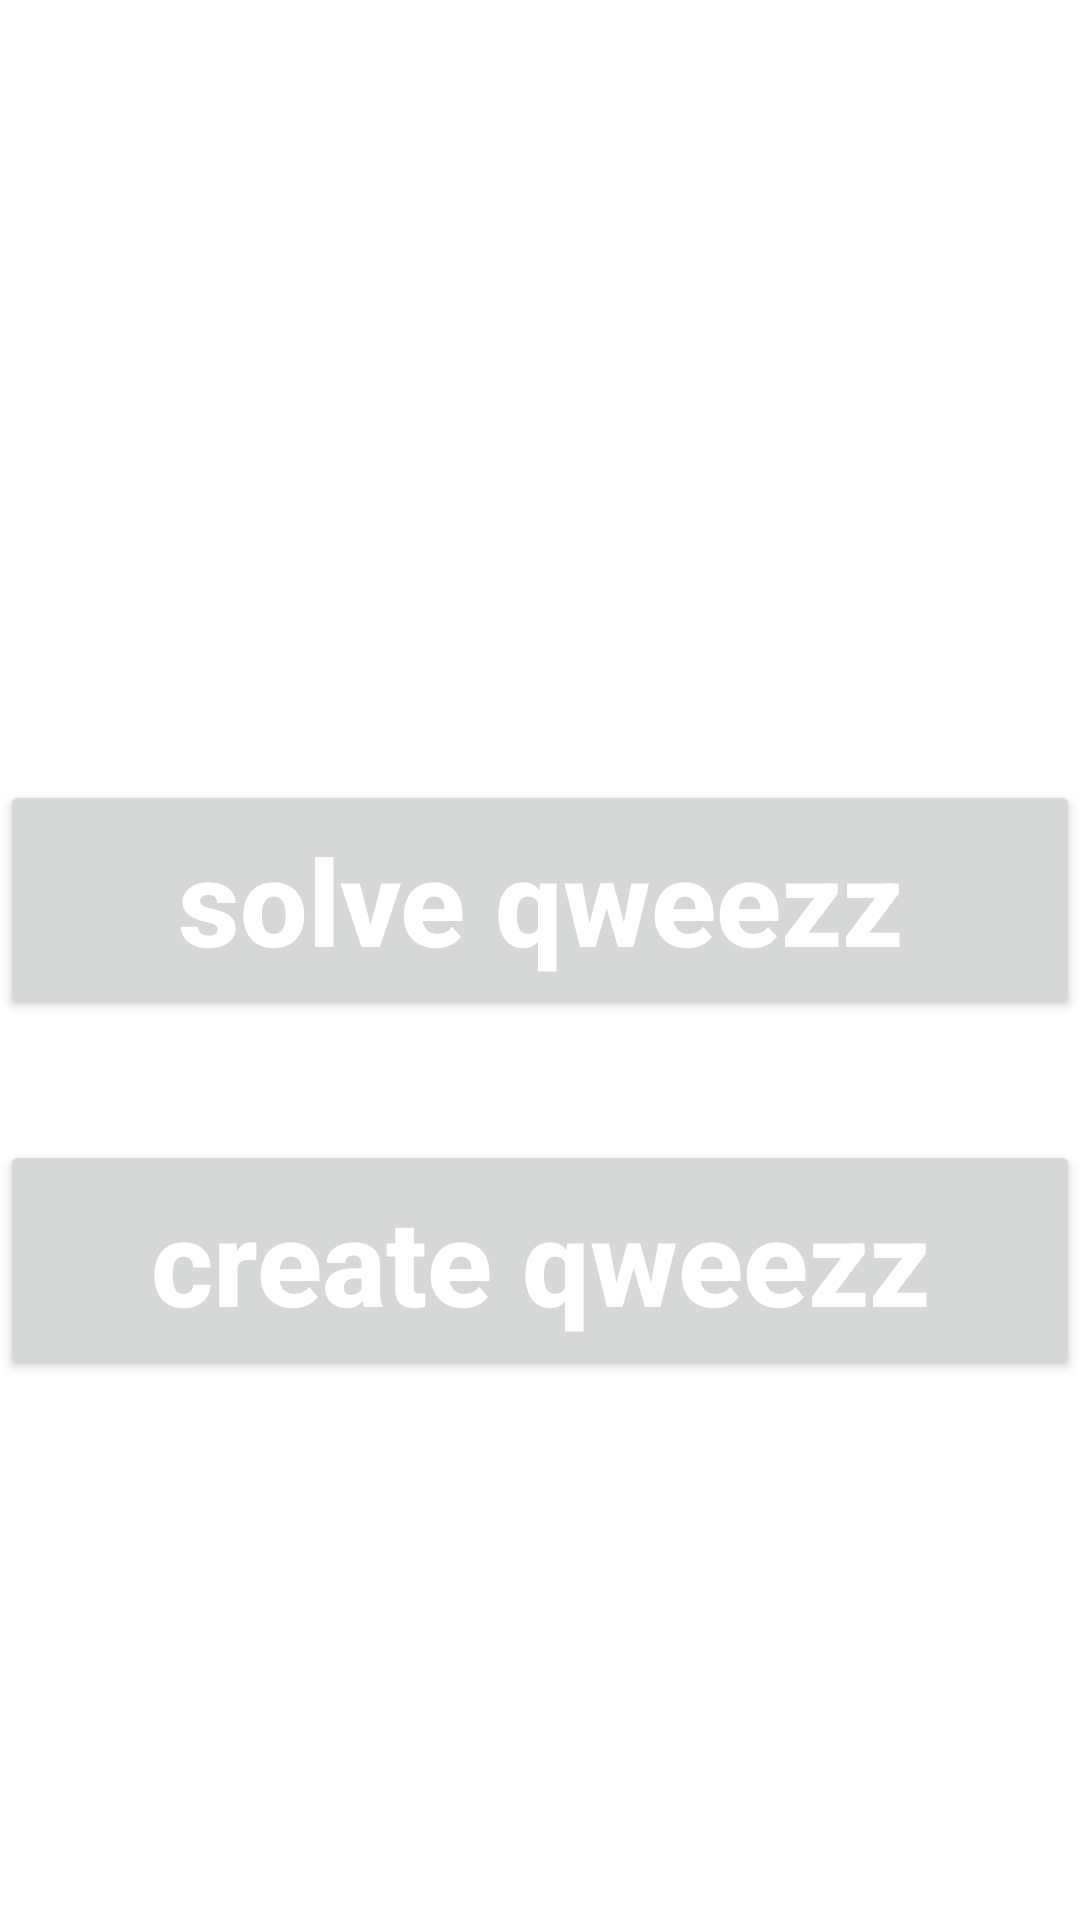

Android layout source for this screen:
<!-- AndroidManifest.xml: application theme Theme.Qweezz -->
<!-- res/layout/start.xml -->
<?xml version="1.0" encoding="utf-8"?>
<androidx.constraintlayout.widget.ConstraintLayout xmlns:android="http://schemas.android.com/apk/res/android"
    xmlns:app="http://schemas.android.com/apk/res-auto"
    xmlns:tools="http://schemas.android.com/tools"
    android:layout_width="match_parent"
    android:layout_height="match_parent"
    tools:context=".Start"
    android:background="@color/white">

    <Button
        android:id="@+id/buttonSolve"
        android:layout_width="360dp"
        android:layout_height="80dp"
        android:layout_marginTop="260dp"
        android:onClick="onClickSolve"
        android:text="solve qweezz"
        android:textAllCaps="false"
        android:textColor="#FFFFFF"
        android:textColorHighlight="#FFFFFF"
        android:textColorHint="#FFFFFF"
        android:textColorLink="#FFFFFF"
        android:textSize="40sp"
        android:textStyle="bold"
        app:layout_constraintEnd_toEndOf="parent"
        app:layout_constraintHorizontal_bias="0.49"
        app:layout_constraintStart_toStartOf="parent"
        app:layout_constraintTop_toTopOf="parent" />

    <Button
        android:id="@+id/buttonCreate"
        android:layout_width="360dp"
        android:layout_height="80dp"
        android:layout_marginTop="40dp"
        android:onClick="onClickCreate"
        android:text="create qweezz"
        android:textAllCaps="false"
        android:textColor="#FFFFFF"
        android:textColorHighlight="#FFFFFF"
        android:textColorHint="#FFFFFF"
        android:textColorLink="#FFFFFF"
        android:textSize="40sp"
        android:textStyle="bold"
        app:layout_constraintEnd_toEndOf="parent"
        app:layout_constraintHorizontal_bias="0.49"
        app:layout_constraintStart_toStartOf="parent"
        app:layout_constraintTop_toBottomOf="@id/buttonSolve" />
</androidx.constraintlayout.widget.ConstraintLayout>
<!-- resources referenced by this layout -->
<resources>
  <style name="Theme.Qweezz" parent="Theme.MaterialComponents.DayNight.DarkActionBar">
          
          <item name="colorPrimary">#E91E63</item>
          <item name="colorPrimaryVariant">#E91E63</item>
          <item name="colorOnPrimary">@color/white</item>
          
          <item name="colorSecondary">@color/teal_200</item>
          <item name="colorSecondaryVariant">@color/teal_700</item>
          <item name="colorOnSecondary">@color/black</item>
          
          <item name="android:statusBarColor">?attr/colorPrimaryVariant</item>
          
      </style>
  <!-- not gathered from this repository: default colours our renderer supplied (Android Studio template values) -->
  <color name="teal_200">#FF03DAC5</color>
  <color name="teal_700">#FF018786</color>
  <color name="black">#FF000000</color>
  <color name="white">#FFFFFFFF</color>
</resources>
